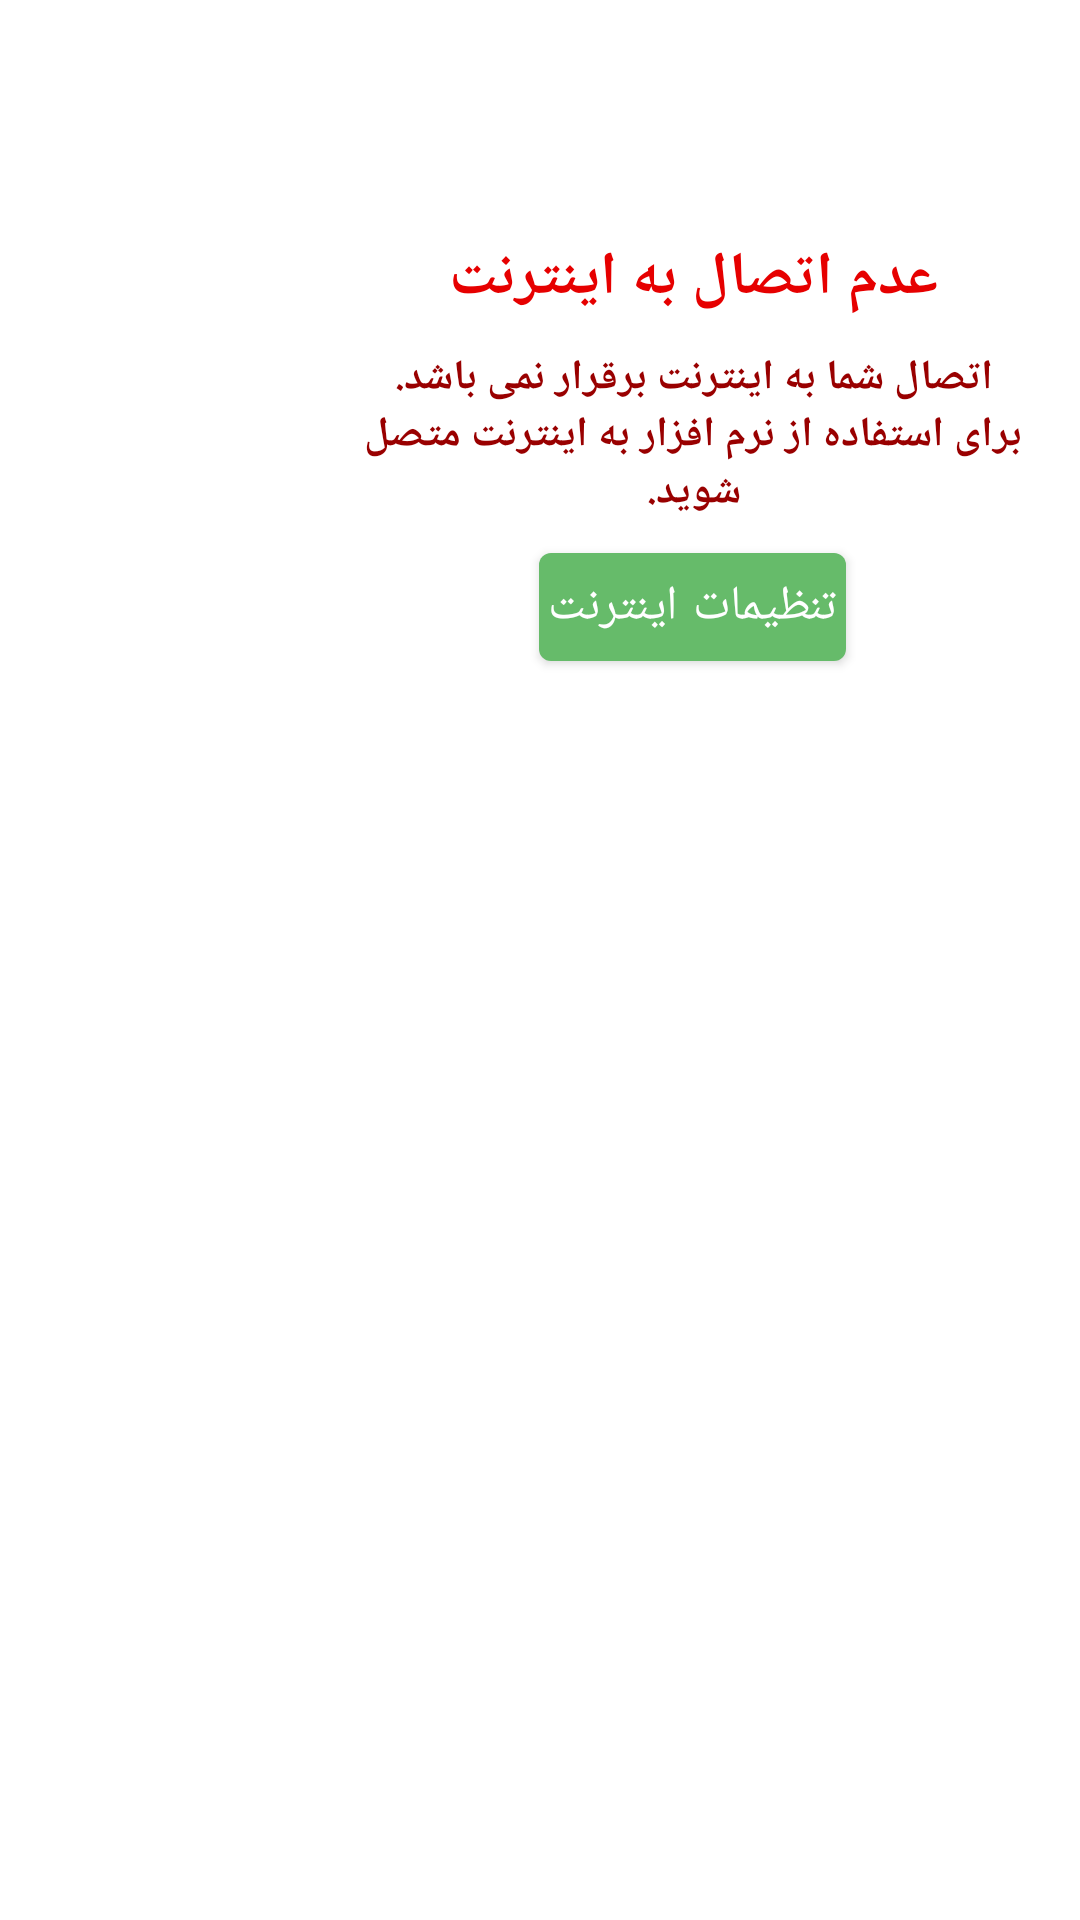

Here is an Android app screen rendered from its layout file. Give the layout XML and the strings, colors and styles it references.
<!-- AndroidManifest.xml: application theme AppTheme -->
<!-- res/layout/connection_fail.xml -->
<?xml version="1.0" encoding="utf-8"?>
<androidx.appcompat.widget.LinearLayoutCompat xmlns:android="http://schemas.android.com/apk/res/android"
    xmlns:app="http://schemas.android.com/apk/res-auto"
    android:orientation="vertical"
    android:layout_width="wrap_content"
    android:layout_height="wrap_content"
    android:layout_gravity="center"
    android:background="@drawable/bg_round_selected"
    android:padding="2dp"
    android:id="@+id/cd_fail"
    android:layoutDirection="rtl">

    <androidx.appcompat.widget.LinearLayoutCompat
        android:layout_width="250dp"
        android:layout_height="wrap_content"
        android:layout_margin="2dp"
        android:orientation="vertical">

        <ImageView
            android:layout_width="70dp"
            android:layout_height="70dp"
            android:layout_gravity="center"
            android:background="@drawable/cd_fail"/>
        <TextView
            android:layout_width="match_parent"
            android:layout_height="wrap_content"
            android:text="عدم اتصال به اینترنت"
            android:textColor="@color/overlay_dark_90"
            android:gravity="center"
            android:textSize="20dp"
            android:textStyle="bold"
            android:layout_margin="5dp"/>
        <TextView
            android:layout_width="match_parent"
            android:layout_height="wrap_content"
            android:text="اتصال شما به اینترنت برقرار نمی باشد."
            android:textColor="@color/overlay_dark_60"
            android:gravity="center"
            android:textSize="14dp"
            android:paddingTop="5dp"
            android:textStyle="bold"/>
        <TextView
            android:layout_width="match_parent"
            android:layout_height="wrap_content"
            android:text="برای استفاده از نرم افزار به اینترنت متصل شوید."
            android:textColor="@color/overlay_dark_60"
            android:gravity="center"
            android:textSize="14dp"
            android:textStyle="bold"/>
        <com.google.android.material.button.MaterialButton
            android:id="@+id/to_setting"
            android:layout_width="wrap_content"
            android:layout_height="wrap_content"
            android:layout_gravity="center"
            android:text="تنظیمات اینترنت"
            android:textSize="16dp"
            android:padding="3dp"
            android:textColor="@color/white"
            android:layout_margin="5dp"
            app:backgroundTint="@color/green_400"
              />



    </androidx.appcompat.widget.LinearLayoutCompat>

</androidx.appcompat.widget.LinearLayoutCompat>
<!-- resources referenced by this layout -->
<resources>
  <color name="green_400">#66BB6A</color>
  <color name="overlay_dark_60">#990000</color>
  <color name="overlay_dark_90">#E60000</color>
  <color name="white">#ffffff</color>
  <style name="AppTheme" parent="Theme.MaterialComponents.Light.NoActionBar">
          
          <item name="colorPrimary">@color/colorPrimary</item>
          <item name="colorPrimaryDark">@color/colorPrimaryDark</item>
          <item name="colorAccent">@color/colorAccent</item>
      </style>
  <color name="colorPrimary">#990000</color>
  <color name="colorPrimaryDark">#000000</color>
  <color name="colorAccent">#FF3030</color>
</resources>
